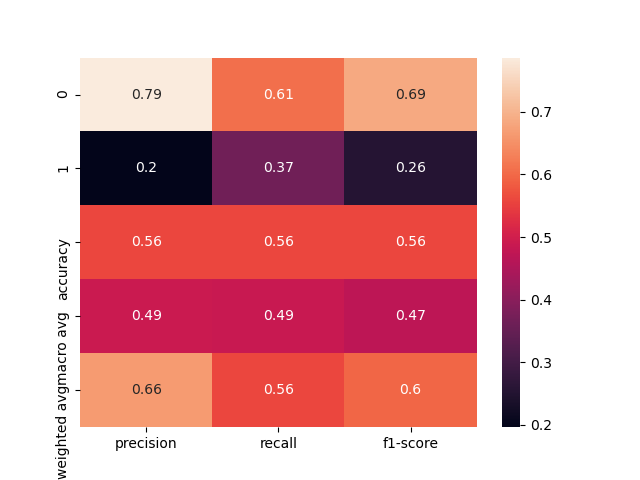

Data behind this chart, as committed beside it:
, precision, recall, f1-score, support
0, 0.7865, 0.6087, 0.6863, 115.0
1, 0.1964, 0.3667, 0.2558, 30.0
accuracy, 0.5586, 0.5586, 0.5586, 0.5586
macro avg, 0.4915, 0.4877, 0.471, 145.0
weighted avg, 0.6644, 0.5586, 0.5972, 145.0
